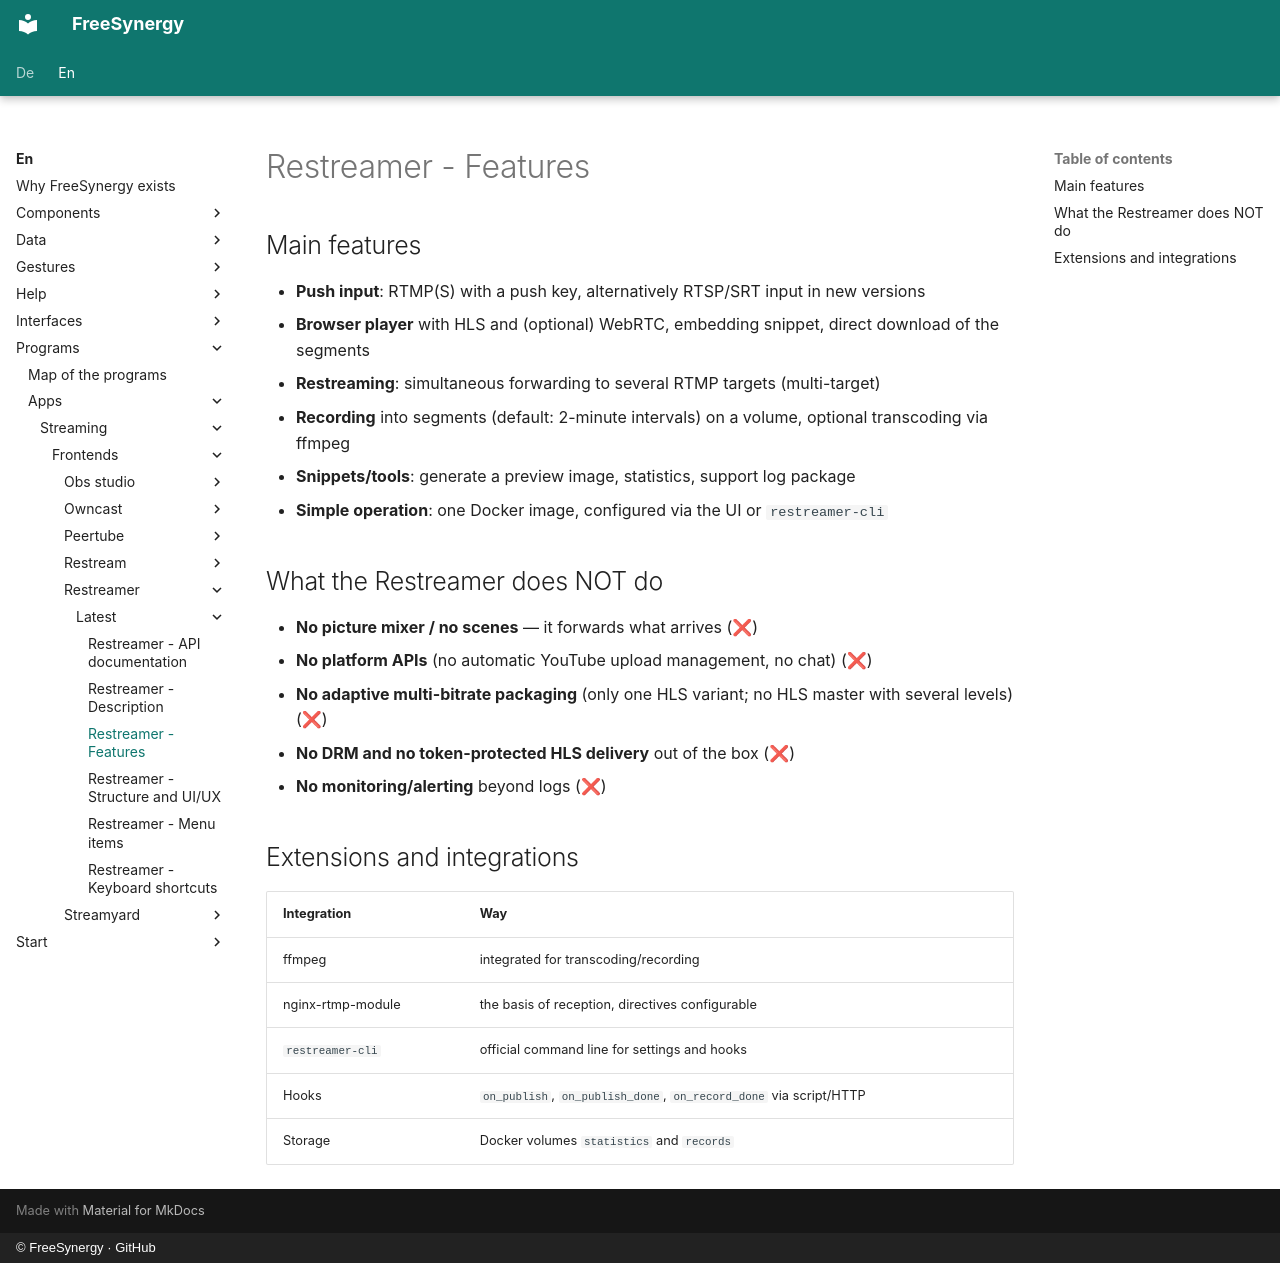

repository: FreeSynergy/fs-documentation · page: en/programs/apps/streaming/frontends/restreamer/latest/features/index.html · generator: mkdocs · copyright: © FreeSynergy · GitHub

# Restreamer - Features

## Main features

- **Push input**: RTMP(S) with a push key, alternatively RTSP/SRT input in new versions
- **Browser player** with HLS and (optional) WebRTC, embedding snippet, direct download of the segments
- **Restreaming**: simultaneous forwarding to several RTMP targets (multi-target)
- **Recording** into segments (default: 2-minute intervals) on a volume, optional transcoding via ffmpeg
- **Snippets/tools**: generate a preview image, statistics, support log package
- **Simple operation**: one Docker image, configured via the UI or `restreamer-cli`

## What the Restreamer does NOT do

- **No picture mixer / no scenes** — it forwards what arrives (❌)
- **No platform APIs** (no automatic YouTube upload management, no chat) (❌)
- **No adaptive multi-bitrate packaging** (only one HLS variant; no HLS master with several levels) (❌)
- **No DRM and no token-protected HLS delivery** out of the box (❌)
- **No monitoring/alerting** beyond logs (❌)

## Extensions and integrations

| Integration | Way |
|-------------|-----|
| ffmpeg | integrated for transcoding/recording |
| nginx-rtmp-module | the basis of reception, directives configurable |
| `restreamer-cli` | official command line for settings and hooks |
| Hooks | `on_publish`, `on_publish_done`, `on_record_done` via script/HTTP |
| Storage | Docker volumes `statistics` and `records` |
